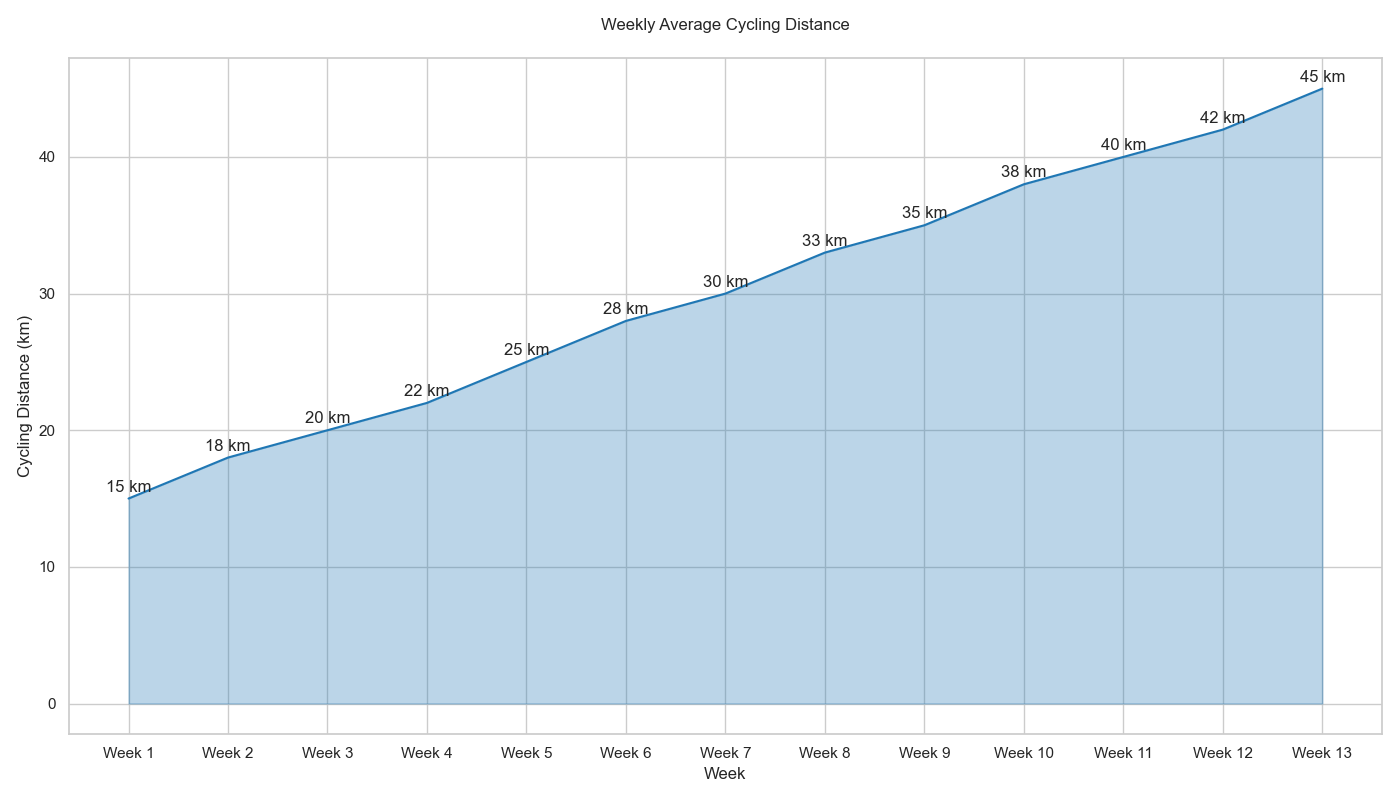

The data file committed next to this chart (first rows):
Week, Average_Cycling_Distance
Week 1, 15
Week 2, 18
Week 3, 20
Week 4, 22
Week 5, 25
Week 6, 28
Week 7, 30
Week 8, 33
Week 9, 35
Week 10, 38
Week 11, 40
Week 12, 42
Week 13, 45
